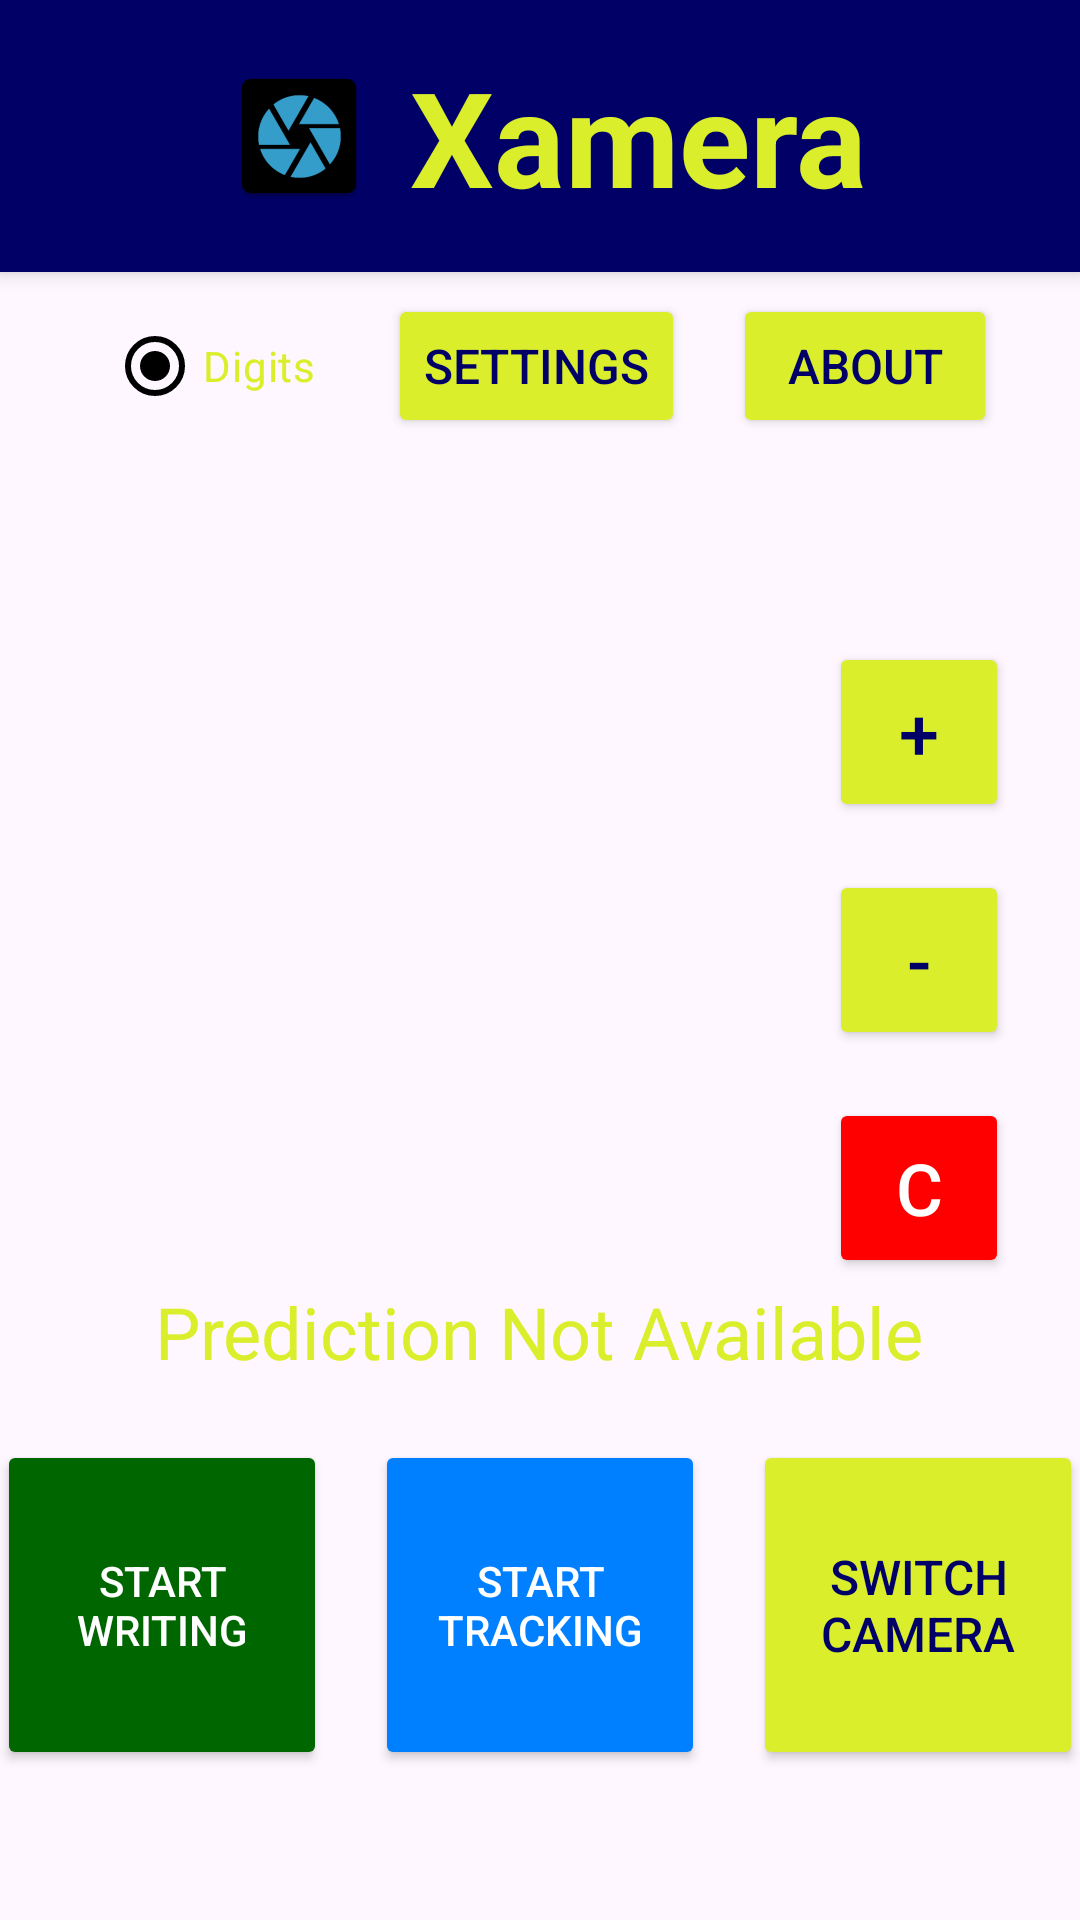

Produce the Android XML layout that renders to this screen, including the resource entries it uses.
<!-- AndroidManifest.xml: application theme Theme.Xamera -->
<!-- res/layout/activity_main.xml -->
<?xml version="1.0" encoding="utf-8"?>
<FrameLayout xmlns:android="http://schemas.android.com/apk/res/android"
    xmlns:app="http://schemas.android.com/apk/res-auto"
    xmlns:tools="http://schemas.android.com/tools"
    android:id="@+id/preview_frame"
    android:layout_width="match_parent"
    android:layout_height="match_parent"
    tools:context=".MainActivity">

    
    <TextureView
        android:id="@+id/viewFinder"
        android:layout_width="match_parent"
        android:layout_height="match_parent" />

    
    <ImageView
        android:id="@+id/processedFrameView"
        android:layout_width="match_parent"
        android:layout_height="match_parent"
        android:visibility="visible"
        android:scaleType="centerCrop"
        android:alpha="0.8" />

    
    <LinearLayout
        android:id="@+id/title_container"
        android:layout_width="match_parent"
        android:layout_height="wrap_content"
        android:orientation="horizontal"
        android:gravity="center"
        android:background="@color/darkBlue"
        android:paddingTop="16dp"
        android:paddingBottom="16dp"
        android:elevation="4dp">

        
        <ImageButton
            android:id="@+id/iconImageButton"
            android:layout_width="58dp"
            android:layout_height="58dp"
            android:background="@android:color/transparent"
            android:src="@mipmap/xamera_launcher"
            android:contentDescription="@string/switch_camera" />

        
        <TextView
            android:id="@+id/titleText"
            android:layout_width="wrap_content"
            android:layout_height="wrap_content"
            android:text="Xamera"
            android:textSize="44sp"
            android:textColor="@color/yellow"
            android:textStyle="bold"
            android:gravity="center"
            android:paddingStart="8dp" />
    </LinearLayout>

    
    <LinearLayout
        android:id="@+id/top_controls_container"
        android:layout_width="match_parent"
        android:layout_height="wrap_content"
        android:orientation="horizontal"
        android:gravity="center"
        android:layout_gravity="top|center_horizontal"
        android:layout_marginTop="90dp">

        
        <RadioButton
            android:id="@+id/radioToggle"
            android:layout_width="wrap_content"
            android:layout_height="wrap_content"
            android:text="Digits"
            android:checked="true"
            android:textColor="@color/yellow"
            android:buttonTint="@color/yellow"
            android:layout_marginStart="16dp"
            android:layout_marginEnd="16dp" />

        
        <LinearLayout
            android:id="@+id/settings_about_container"
            android:layout_width="wrap_content"
            android:layout_height="wrap_content"
            android:orientation="horizontal"
            android:gravity="center">

            
            <Button
                android:id="@+id/settingsButton"
                android:layout_width="wrap_content"
                android:layout_height="wrap_content"
                android:text="Settings"
                android:textSize="16sp"
                android:layout_margin="8dp"
                android:backgroundTint="@color/yellow"
                android:textColor="#000066"
                android:elevation="2dp" />

            
            <Button
                android:id="@+id/aboutButton"
                android:layout_width="wrap_content"
                android:layout_height="wrap_content"
                android:text="About"
                android:textSize="16sp"
                android:layout_margin="8dp"
                android:layout_marginEnd="16dp"
                android:backgroundTint="@color/yellow"
                android:textColor="#000066"
                android:elevation="2dp" />
        </LinearLayout>
    </LinearLayout>

    
    <LinearLayout
        android:id="@+id/zoom_button_container"
        android:layout_width="75dp"
        android:layout_height="wrap_content"
        android:layout_gravity="end|center_vertical"
        android:layout_marginEnd="16dp"
        android:gravity="center"
        android:orientation="vertical">

        
        <Button
            android:id="@+id/zoomInButton"
            android:layout_width="60dp"
            android:layout_height="60dp"
            android:layout_marginBottom="16dp"
            android:backgroundTint="@color/yellow"
            android:elevation="2dp"
            android:text="+"
            android:textColor="@color/darkBlue"
            android:textSize="24sp" />

        
        <Button
            android:id="@+id/zoomOutButton"
            android:layout_width="60dp"
            android:layout_height="60dp"
            android:layout_marginBottom="16dp"
            android:backgroundTint="@color/yellow"
            android:elevation="2dp"
            android:text="-"
            android:textColor="@color/darkBlue"
            android:textSize="24sp" />

        
        <Button
            android:id="@+id/clearPredictionButton"
            android:layout_width="60dp"
            android:layout_height="60dp"
            android:backgroundTint="@color/red"
            android:elevation="2dp"
            android:text="C"
            android:textColor="@android:color/white"
            android:textSize="24sp" />
    </LinearLayout>

    
    <TextView
        android:id="@+id/predictedLetterTextView"
        android:layout_width="wrap_content"
        android:layout_height="wrap_content"
        android:text="Prediction Not Available"
        android:textSize="24sp"
        android:textColor="@color/yellow"
        android:layout_gravity="center_horizontal|bottom"
        android:layout_marginBottom="180dp" />

    
    <LinearLayout
        android:id="@+id/button_container"
        android:layout_width="wrap_content"
        android:layout_height="wrap_content"
        android:orientation="horizontal"
        android:gravity="center"
        android:layout_gravity="center_horizontal|bottom"
        android:layout_marginBottom="50dp">

        
        <Button
            android:id="@+id/startWritingButton"
            android:layout_width="110dp"
            android:layout_height="110dp"
            android:backgroundTint="@color/green"
            android:elevation="2dp"
            android:text="Start Writing"
            android:textColor="@android:color/white"
            android:layout_marginEnd="16dp" />

        
        <Button
            android:id="@+id/startProcessingButton"
            android:layout_width="110dp"
            android:layout_height="110dp"
            android:backgroundTint="@color/blue"
            android:elevation="2dp"
            android:text="Start Tracking"
            android:textColor="@android:color/white"
            android:layout_marginEnd="16dp" />

        
        <Button
            android:id="@+id/switchCameraButton"
            android:layout_width="110dp"
            android:layout_height="110dp"
            android:text="Switch Camera"
            android:textColor="@color/darkBlue"
            android:textSize="16sp"
            android:backgroundTint="@color/yellow"
            android:elevation="2dp" />
    </LinearLayout>

</FrameLayout>
<!-- resources referenced by this layout -->
<resources>
  <color name="blue">#0080FF</color>
  <color name="darkBlue">#000066</color>
  <color name="green">#006600</color>
  <color name="red">#FFFF0000</color>
  <color name="yellow">#DAEE2C</color>
  <!-- mipmap xamera_launcher: webp bitmap (mipmap-hdpi, 1518 bytes) -->
  <string name="switch_camera">Switch Camera</string>
  <style name="Theme.Xamera" parent="Base.Theme.Xamera" />
  <style name="Base.Theme.Xamera" parent="Theme.Material3.DayNight.NoActionBar">
          
          <item name="colorPrimary">@color/black</item>
      </style>
  <color name="black">#FF000000</color>
</resources>
